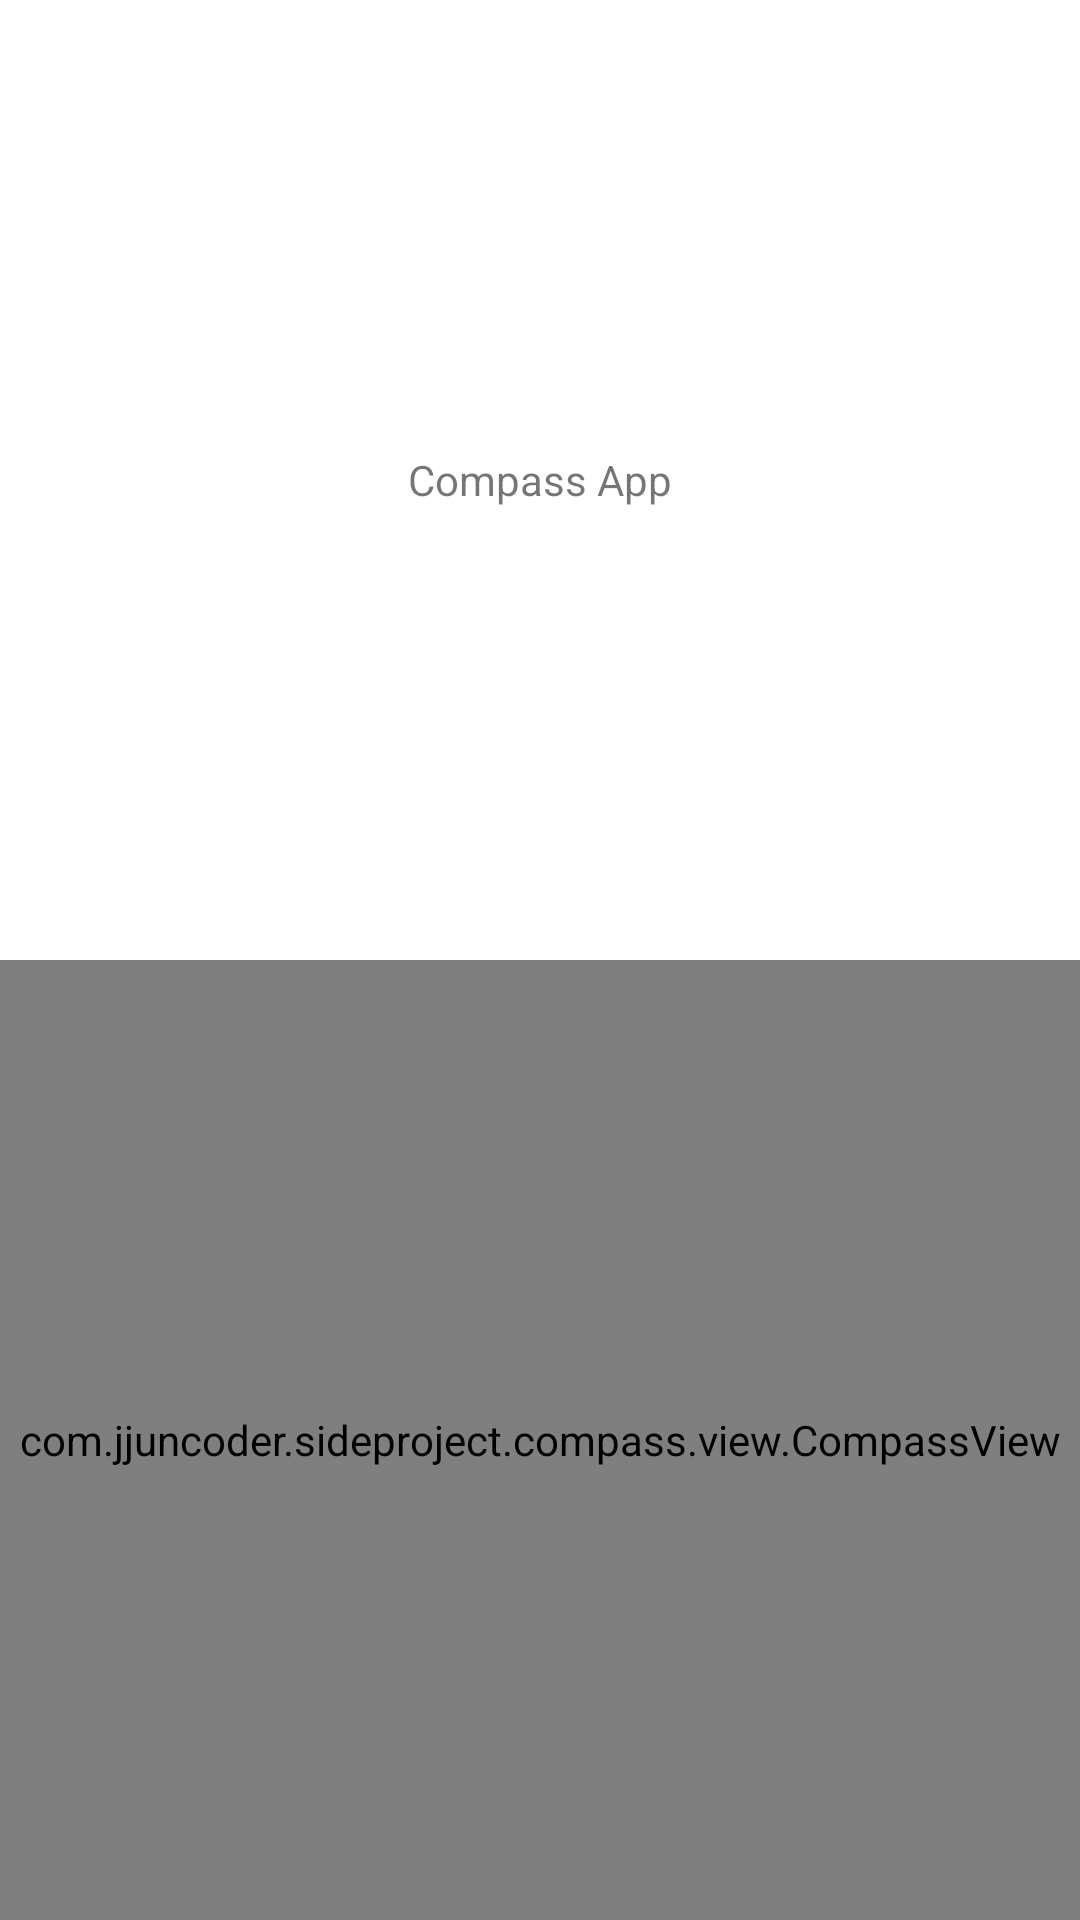

Android layout source for this screen:
<!-- AndroidManifest.xml: application theme Theme.SideProject -->
<!-- res/layout/activity_compass.xml -->
<?xml version="1.0" encoding="utf-8"?>
<androidx.constraintlayout.widget.ConstraintLayout xmlns:android="http://schemas.android.com/apk/res/android"
    xmlns:app="http://schemas.android.com/apk/res-auto"
    android:layout_width="match_parent"
    android:layout_height="match_parent"
    android:padding="@dimen/box_inset_layout_padding">

    <TextView
        android:id="@+id/title_text"
        android:layout_width="match_parent"
        android:layout_height="0dp"
        android:gravity="center"
        android:text="@string/compass_app_name"
        app:layout_constraintBottom_toTopOf="@id/compass_view"
        app:layout_constraintEnd_toEndOf="parent"
        app:layout_constraintStart_toStartOf="parent"
        app:layout_constraintTop_toTopOf="parent" />

    <com.example.sideproject.compass.view.CompassView
        android:id="@+id/compass_view"
        android:layout_width="match_parent"
        android:layout_height="0dp"
        android:gravity="center"
        android:text="@string/compass_app_name"
        app:bearing="45"
        app:layout_constraintBottom_toBottomOf="parent"
        app:layout_constraintEnd_toEndOf="parent"
        app:layout_constraintStart_toStartOf="parent"
        app:layout_constraintTop_toBottomOf="@id/title_text" />
</androidx.constraintlayout.widget.ConstraintLayout>
<!-- resources referenced by this layout -->
<resources>
  <dimen name="box_inset_layout_padding">0dp</dimen>
  <string name="compass_app_name">Compass App</string>
  <style name="Theme.SideProject" parent="Theme.MaterialComponents.DayNight.DarkActionBar">
          
          <item name="colorPrimary">@color/purple_500</item>
          <item name="colorPrimaryVariant">@color/purple_700</item>
          <item name="colorOnPrimary">@color/white</item>
          
          <item name="colorSecondary">@color/teal_200</item>
          <item name="colorSecondaryVariant">@color/teal_700</item>
          <item name="colorOnSecondary">@color/black</item>
          
          <item name="android:statusBarColor" tools:targetApi="l">?attr/colorPrimaryVariant</item>
          
      </style>
  <color name="purple_500">#FF6200EE</color>
  <color name="purple_700">#FF3700B3</color>
  <color name="white">#FFFFFFFF</color>
  <color name="teal_200">#FF03DAC5</color>
  <color name="teal_700">#FF018786</color>
  <color name="black">#FF000000</color>
</resources>
